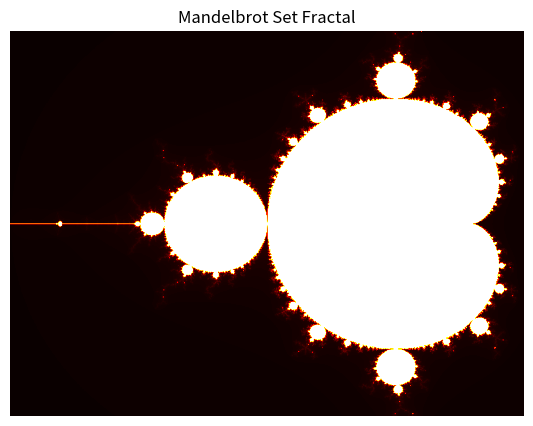

This chart was generated by the following Python code: (Note: this script raises an exception after producing the figure.)
import matplotlib.pyplot as plt
import numpy as np

def generate_mandelbrot(d=2, real_min=-2.0, real_max=0.5, imag_min=-1.0, imag_max=1.0,
                        height=600, width=800, max_iterations=200, resolution_factor=1,
                        color_map="magma_r"):
    """Generate the Mandelbrot Set and display it
    Iteration formula is: z(n+1) = z(n)**d + c
    The c values are taken from the point of calculation
    The z values are always 0"""
    
    if d < 2:
        print("Error: Please enter a value of d that is supported")
        return
    
    # Changing the axes centering for different exponent values
    match (d):
        case 2:
            real_min = -2.0
            real_max = 0.5
            imag_min = -1.0
            imag_max = 1.0
        case _:
            real_min = -1.5
            real_max = 1.5
            imag_min = -1.5
            imag_max = 1.5    

    array_shape = (height * resolution_factor, width * resolution_factor)
    escaped_threshold = 2**(1/(d-1))
    # Making linearly spaced axes lists
    x_axis = np.linspace(0, (width * resolution_factor) - 1, num=width*resolution_factor, dtype=np.float32)
    y_axis = np.linspace(0, (height * resolution_factor) - 1, num=height*resolution_factor, dtype=np.float32)

    # Mapping pixel to complex values
    x_axis = real_min + (x_axis / (width * resolution_factor)) * (real_max - real_min)
    y_axis = imag_min + (y_axis / (height * resolution_factor)) * (imag_max - imag_min)

    # Making a 2D array of the values
    real_2d, imag_2d = np.meshgrid(x_axis, y_axis)
    c_values = real_2d + imag_2d * 1j

    # Iterating over the c values and appending how long they took to "escape" to a list
    z_array = np.zeros(array_shape, dtype=np.complex64)
    iterations = np.zeros(array_shape, dtype=np.int32)
    active_mask = np.full(array_shape, fill_value=True, dtype=bool)

    for iteration_num in range(1, max_iterations + 1):
        z_array[active_mask] = z_array[active_mask]**d + c_values[active_mask]
        squared_magnitudes = z_array.real**2 + z_array.imag**2
        escaped_check = (squared_magnitudes > escaped_threshold**2)
        new_mask = active_mask & escaped_check
        iterations[new_mask] = iteration_num
        active_mask = active_mask & (~new_mask)

        if not np.any(active_mask):
            break
    
    iterations[active_mask] = max_iterations

    # Plotting the array of escaped values using imshow
    fig, ax = plt.subplots(figsize=(10,5))
    ax.imshow(iterations, cmap=color_map)
    ax.set_axis_off()
    ax.set_title("Mandelbrot Set Fractal")
    manager = plt.get_current_fig_manager()
    manager.window.state("zoomed")
    plt.show()
    
def generate_julia(d=2, real_min=-1.5, real_max=1.5, imag_min=-1.5, imag_max=1.5, c=complex(-0.7269, 0.1889),
                   height=600, width=800, max_iterations=200, resolution_factor=1,
                   color_map="magma_r"):
    """Generate a Julia Set and display it
    Iteration formula is: z(n+1) = z(n)**2 + c
    The c value is a fixed value that is passed in through the function
    The z values are taken from the point of calculation"""
    
    if d < 2:
        print("Error: Please enter a value of d that is supported")
        return
    
    array_shape = (height * resolution_factor, width * resolution_factor)
    escaped_threshold = 2**(1/(d-1))

    x_axis = np.linspace(0, (width * resolution_factor) - 1, num=width*resolution_factor, dtype=np.float32)
    y_axis = np.linspace(0, (height * resolution_factor) - 1, num=height*resolution_factor, dtype=np.float32)

    # Mapping pixel to complex values
    x_axis = real_min + (x_axis / (width * resolution_factor)) * (real_max - real_min)
    y_axis = imag_min + (y_axis / (height * resolution_factor)) * (imag_max - imag_min)

    # Making a 2D array of the values
    real_2d, imag_2d = np.meshgrid(x_axis, y_axis)
    z_array = real_2d + imag_2d * 1j

    # Iterating over z values and appending how long they took to "escape" to a list
    c_values = np.full(shape=array_shape, fill_value=c, dtype=np.complex64)
    iterations = np.zeros(array_shape, dtype=np.int32)
    active_mask = np.full(array_shape, fill_value=True, dtype=bool)

    for iteration_num in range(1, max_iterations + 1):
        z_array[active_mask] = z_array[active_mask]**2 + c_values[active_mask]
        squared_magnitudes = z_array.real**2 + z_array.imag**2
        escaped_check = (squared_magnitudes > escaped_threshold**2)
        new_mask = active_mask & escaped_check
        iterations[new_mask] = iteration_num
        active_mask = active_mask & (~new_mask)

        if not np.any(active_mask):
            break
    
    iterations[active_mask] = max_iterations

    # Plotting the array of escaped values using imshow
    fig, ax = plt.subplots(figsize=(10,5))
    ax.imshow(iterations, cmap=color_map)
    ax.set_axis_off()
    ax.set_title("Julia Set Fractal")
    ax.set_aspect("equal")
    manager = plt.get_current_fig_manager()
    manager.window.state("zoomed")
    plt.show()

def generate_newton(coefficients, domain=[-5.0,5.0], real_min=-2.0, real_max=2.0, imag_min=-2.0, imag_max=2.0,
                    tolerance=10**(-6), height=600, width=800, max_iterations=200, resolution_factor=1,
                    color_map="magma_r"):
    """Generate a Newton Fractal with the input coefficients of the polynomial
    Formula of Newton Method is: z(n+1) = z(n) - P(z(n))/P'(z(n))
    The z values are taken from the point of calculation
    The coefficients of the polynomial are passed in via the function
    The coefficients must be passed as a list in ascending order of power"""
   
    array_shape = (height * resolution_factor, width * resolution_factor)
    P = np.polynomial.polynomial.Polynomial(coefficients, domain=domain)
    P_deriv = P.deriv()
    P_roots = P.roots()
    # Making linearly spaced axes lists
    x_axis = np.linspace(0, (width * resolution_factor) - 1, num=width*resolution_factor, dtype=np.float32)
    y_axis = np.linspace(0, (height * resolution_factor) - 1, num=height*resolution_factor, dtype=np.float32)
   
    # Applying linear interpolation on the axes
    x_axis = real_min + (x_axis / (width * resolution_factor)) * (real_max - real_min)
    y_axis = imag_min + (y_axis / (height * resolution_factor)) * (imag_max - imag_min)
   
    # Forming a grid of the z values
    real_2d, imag_2d = np.meshgrid(x_axis, y_axis)
    z_values = real_2d + imag_2d * 1j
    iterations = np.zeros(shape=array_shape, dtype=np.int32)
    active_mask = np.full(shape=array_shape, fill_value=True, dtype=bool)
    root_assignment_array = np.zeros(shape=array_shape, dtype=np.complex64)

    for iteration_num in range(1, max_iterations + 1):
        P_val = P(z_values[active_mask])
        P_deriv_val = P_deriv(z_values[active_mask])
        P_deriv_val_magnitudes = 1
        z_values[active_mask] = z_values[active_mask] - (P_val / P_deriv_val)

    return

def main():
    generate_mandelbrot(max_iterations=500, color_map="hot")

    generate_julia(max_iterations=500, c=complex(-0.8, 0.156), color_map="hot")

if __name__ == "__main__":
    main()
